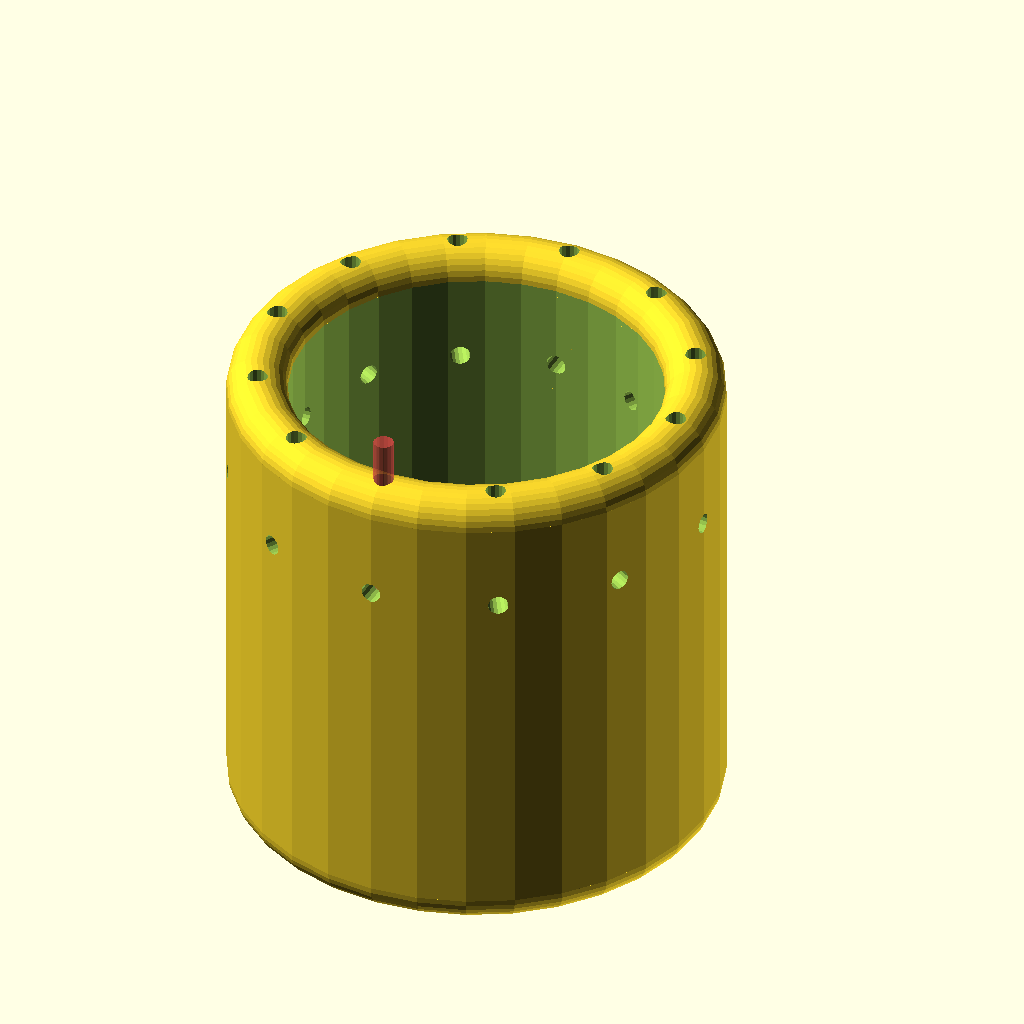
Cell 1: rendered with the file's own defaults.
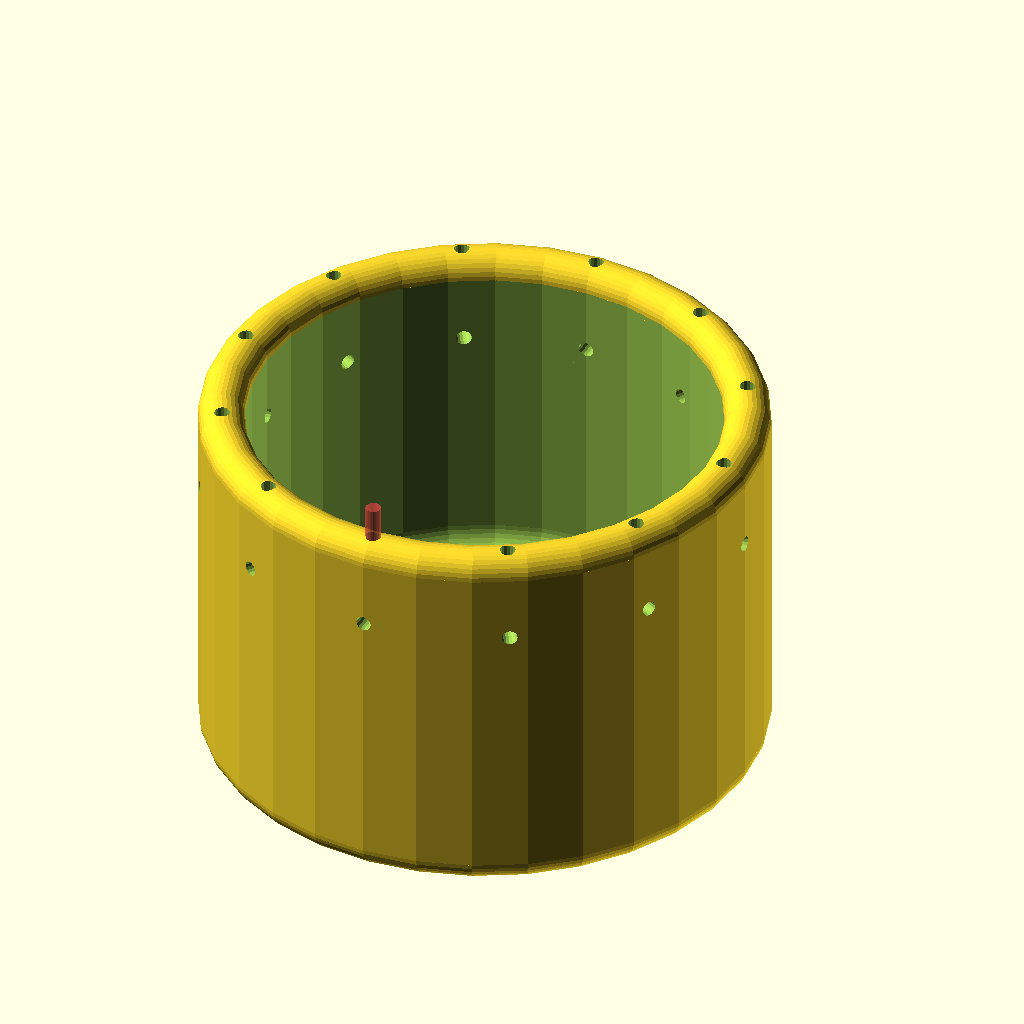
Cell 2: Mug_Inner_Diameter = 100 (everything else at default).
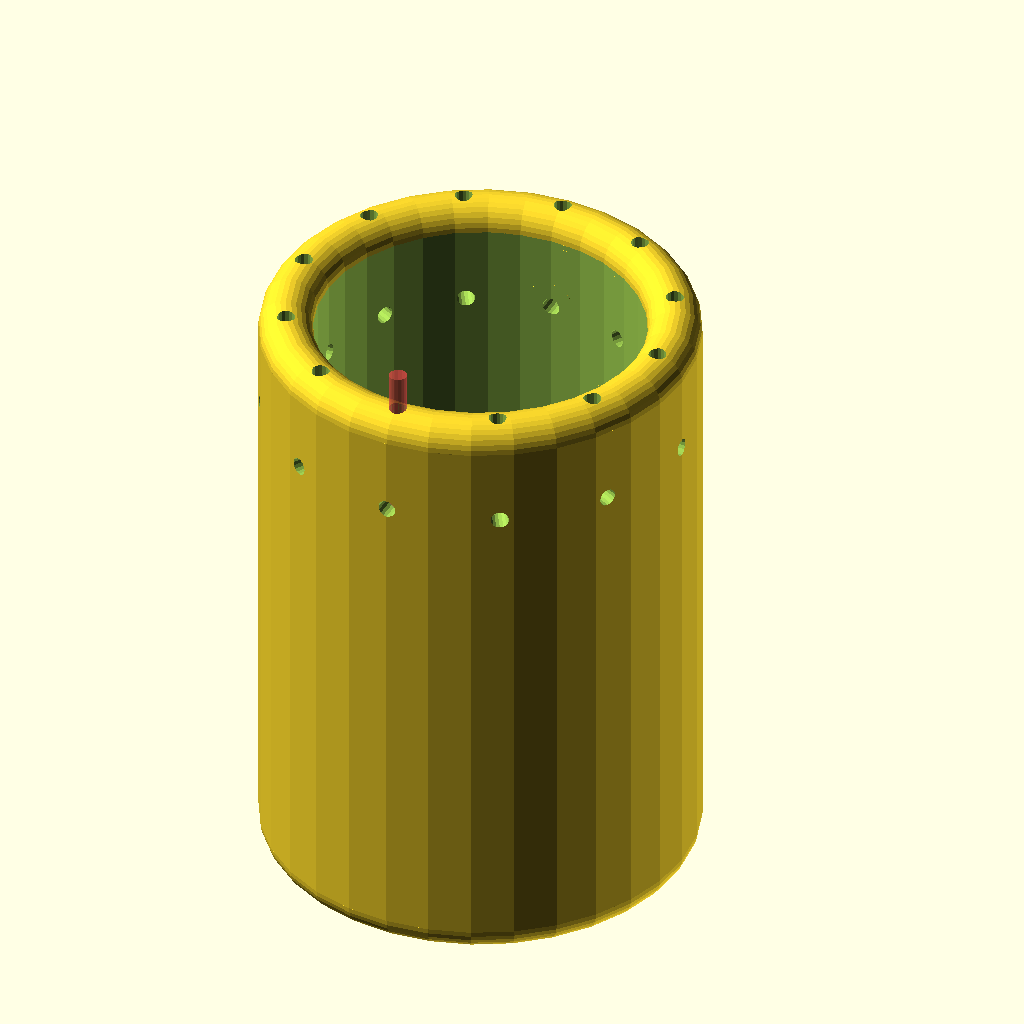
Cell 3: the same model with Mug_Height = 100.
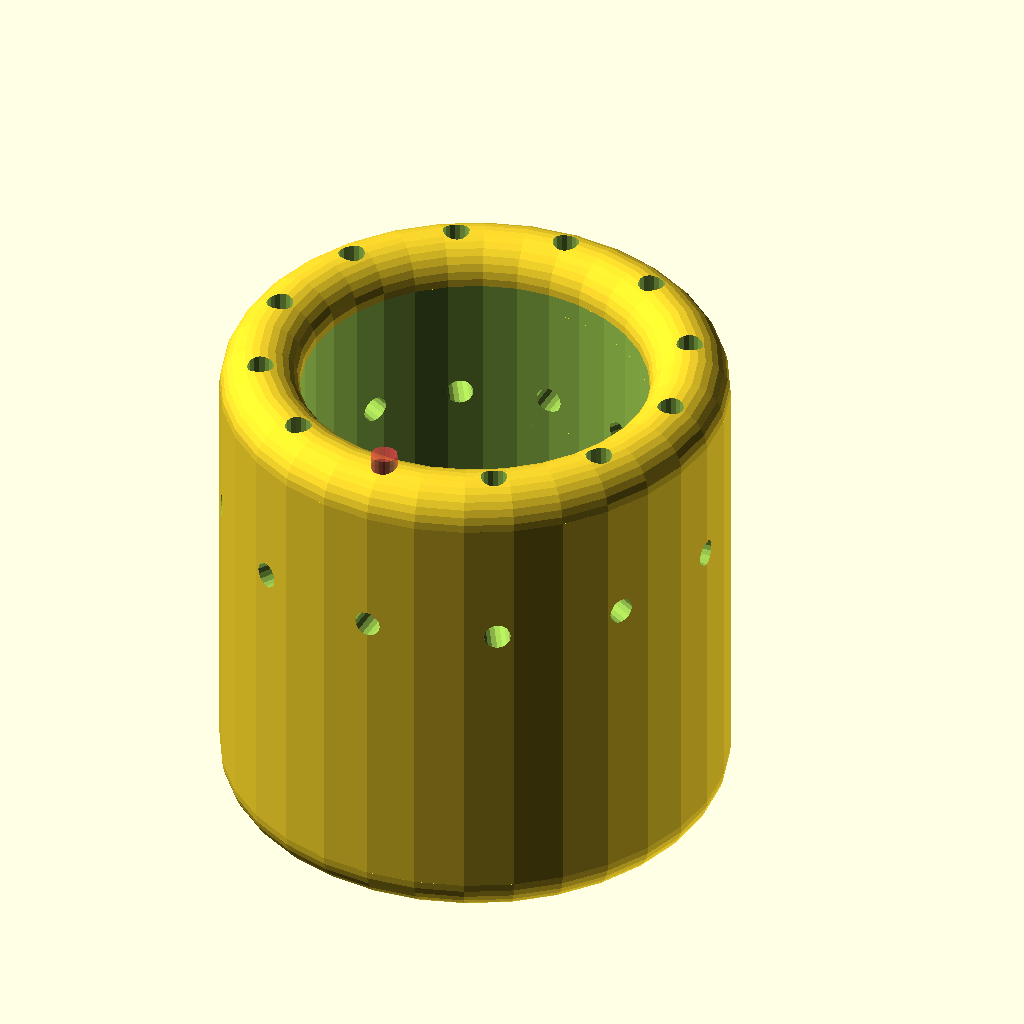
Cell 4 — Mug_Thickness set to 4, the other parameters unchanged.
All cells are drawn from the same view direction (rotation 55°, 0°, 25°, orthographic, colour scheme Cornfield), but the view is re-fitted for each cell, so position and scale can differ between cells as well as the parameter.
The OpenSCAD source (inputs/thingiverse/files/thing-2282587/files/customized-worst-cup-006.scad):
//	Based on Thingiverse Customizer Template v1.3 by MakerBlock
//	http://www.thingiverse.com/thing:44090

/*
    Must hold 1/4 cup liquid
    1/4 cup = 59.14706 cubic centimeters
    60 cc = 60,000 cubic milliters
    Interal radius of mug is (OD-mugWall*2)/2 = 26
    Area of circle = pi*r^2
    Thus, area of center of mug is 26*26*3.15 (rounded) = 2129.4 mm^2
    60,000/2129.4 = 28.177
    This is the necessary height of the liquid inside
*/


/* [Secret Trick Setting] */
    //	Position of secret trick
        Position_Of_Secret_Trick = 6;	//	[1:11]
/* [Optional Mug Settings] */
    //	This section is displays the box options
    //  Mug Inner Diameter
        Mug_Inner_Diameter = 64;    //  [40:100]
    //  Mug height
        Mug_Height = 70;     //  [60:100]
    //	Thickness around mug parts
        Mug_Thickness = 3;	//	[2:Thin (2 mm), 3:Thick (3 mm), 4:Thicker (4 mm), 5:Thickest (5 mm)]

/* [Hidden] */
    //  General Settings
        fn = pow(2,5);  //  6
        fn2 = pow(2,4); //  5
        fn3 = pow(2,4); //  3
        cl = 0.01;
    //  Hard Coded Mug Settings
        handleW = 15;
        handleExtend = 20;
        mugBaseLower = 0.5;
    //  Mug Settings
        th = Mug_Thickness;
        mugWall = th*3;
        mugID = Mug_Inner_Diameter;
        mugIR = Mug_Inner_Diameter/2;
        mugOD = Mug_Inner_Diameter+mugWall;
        mugOR = mugOD/2;
        mugH = Mug_Height;
    //	Number of holes in rim
        Number_Of_Holes_Around_Mug_Rim = 12;	//	[4,8,16]
        spillN = Number_Of_Holes_Around_Mug_Rim; // pow(2,4);
    //  Display
        // preview[view:east, tilt:top diagonal]

mug();

//  Mug
module mug()
    {
    difference()
        {
        mug_solid();
        * translate([1000/2,0,0]) cube(1000, center=true);
        mug_negative();
        * mug_contents();
        }
    }

//  Mug Contents
module mug_contents()
    {
    translate([0,0,mugWall]) 
        cylinder(r=mugIR, h=mugH+handleExtend-handleW-mugWall*3-th, 
            center=false, $fn=fn);
    * echo(PI * pow(mugIR,2) * 
        (mugH+handleExtend-handleW-mugWall*3-th));
    }

//  Mug Negative
module mug_negative()
    {
    //  Cutting the suction method
        //  Center
        translate([0,0,mugWall/2]) cylinder(r=th/2, h=mugWall, $fn=fn2, center=false);
        //  Center to bottom of handle
        hull()
            {
            translate([0,0,mugWall/2]) sphere(r=th/2, $fn=fn2);
            translate([0,mugOR-mugWall/2,mugWall/2]) sphere(r=th/2, $fn=fn2);
            }
        //  Base of handle to bottom middle of handle
        hull()
            {
            translate([0,mugOR-mugWall/2,mugWall/2]) sphere(r=th/2, $fn=fn2);
            translate([0,mugOR-mugWall/2+handleExtend+mugWall/2,
                mugWall/2+handleExtend+mugWall/2]) 
                    sphere(r=th/2, $fn=fn2);
            }
        //  Middle of handle
        hull()
            {
            translate([0,mugOR-mugWall/2+handleExtend+mugWall/2,
                mugWall/2+handleExtend+mugWall/2]) 
                    sphere(r=th/2, $fn=fn2);
            translate([0,mugOR-mugWall/2+handleExtend+mugWall/2,
                mugH-mugWall/2-handleExtend]) 
                    sphere(r=th/2, $fn=fn2);
            }
        //  Top of handle
        hull()
            {
            translate([0,mugOR-mugWall/2+handleExtend+mugWall/2,
                mugH-mugWall/2-handleExtend]) 
                    sphere(r=th/2, $fn=fn2);
            translate([0,mugOR-mugWall/2,mugH]) sphere(r=th/2, $fn=fn2);
            }
    //  Adding spill holes
    difference()
        {
        union()
            {
            for (i=[0:360/spillN]) translate([0,0,mugH+handleExtend-handleW-mugWall*2]) 
                rotate([0,0,360/spillN*i])
                {
                //  Radial holes
               rotate([90,0,0]) cylinder(r=th/2, h=mugOD+1, center=true, $fn=fn2);
                //  Top holes
                translate([0,mugOR-mugWall/2,0]) 
                    cylinder(r=th/2, h=(handleW+mugWall*2), center=false, $fn=fn2);
                }
       translate([0,mugOR-mugWall/2,
            mugH+handleExtend-handleW-mugWall*3]) 
           cylinder(r=th/2, h=(handleW+mugWall*2), 
                center=false, $fn=fn2);
            }
        //  Minus the connection to the handle
    translate([0,mugOR-mugWall/2,
            mugH+handleExtend-handleW-mugWall*2]) 
        rotate([90,0,0]) 
        difference()
            {
            cylinder(r=th*3/2, h=mugWall*2, $fn=fn2, center=true);
            cylinder(r=th/2, h=mugOD+th, center=true, $fn=fn2);
            }
        }
    //  Adding the connection to the hole that must be blocked
        //  Rounded edges to top and bottom
       for (i=[-1,1]) translate([0,mugOR-mugWall/2,
            mugH+handleExtend-handleW-mugWall*2+mugWall*0.5*i]) 
            sphere(r=th/2, $fn=fn2);
        //  Connecting the top and bottom
        translate([0,mugOR-mugWall/2,
            mugH+handleExtend-handleW-mugWall*2]) 
        difference()
            {
            rotate([90,0,0]) rotate_extrude($fn=fn2) 
                translate([th*3/2,0,0]) 
                circle(r=th/2, $fn=fn2);
            translate([th*4,0,0]) cube(th*8, center=true);
            }
    //  Adding hole that must be blocked
    
    //  Circular cut out
        translate([0,0,mugH+handleExtend-handleW-mugWall*3])
            {
            //  Ring
            rotate_extrude($fn=fn) 
            translate([mugOR-mugWall/2,0,0]) 
                circle(r=th/2, $fn=fn2);
            //  Secret trick
#            rotate([0,0,-360/spillN*Position_Of_Secret_Trick])
            translate([0,mugOR-mugWall/2,0]) 
                cylinder(r=th/2, h=(handleW+mugWall*2), 
                    center=false, $fn=fn2);
            }
    }

//  Mug Solid
module mug_solid()
    {
    //  Mug
    difference()
        {
        union()
            {
            //  Outer wall of mug
            translate([0,0,mugWall/2]) 
                cylinder(r=mugOR, h=mugH-mugWall/2, $fn=fn, center=false);
            //  Rounded top rim
            translate([0,0,mugH]) rotate_extrude($fn=fn) 
                translate([mugOR-mugWall/2,0,0]) circle(r=mugWall/2, $fn=fn);
            //  Rounded bottom rim
            translate([0,0,mugWall/2]) hull() rotate_extrude($fn=fn) 
                translate([mugOR-mugWall/2,0,0]) circle(r=mugWall/2, $fn=fn);
            //  Handle, solid
            render() minkowski() 
                {
                handle();
                sphere(r=th, $fn=fn3);
                }
            }
        //  Cutting out interior
        translate([0,0,mugWall+mugWall/2])
            cylinder(r=mugOR-mugWall, h=mugH, $fn=fn, center=false);
        //  Cutting out rounded bottom, with a slight depression to let liquid drain
        hull()
            {
            //  Rounded base cutout
            translate([0,0,mugWall+mugWall/2]) hull() rotate_extrude($fn=fn) 
                translate([mugOR-mugWall-mugWall/2,0,0]) 
                    circle(r=mugWall/2, $fn=fn);
            //  Slight depression to allow draining of liquid
            translate([0,0,mugWall+mugWall/2-mugWall/2])
                scale([(mugOR-mugWall-mugWall/1.5)*2,(mugOR-mugWall-mugWall/1.5)*2,1]) 
                    sphere(r=mugBaseLower, $fn=fn);
            }
        }
    }

//  Handle
module handle()
    {
    hull()
        {
        translate([0,mugOR,mugWall]) rotate([90,0,0]) handle_crosssection();
        translate([0,mugOR,mugWall]) rotate([-45,0,0]) handle_crosssection();
        }
    hull()
        {
        translate([0,mugOR,mugWall]) rotate([-45,0,0]) handle_crosssection();
        translate([0,mugOR+handleExtend,mugWall+handleExtend]) rotate([0,0,0])
            handle_crosssection();
        }
    hull()
        {
        translate([0,mugOR+handleExtend,mugWall+handleExtend]) rotate([0,0,0])
            handle_crosssection();
        translate([0,mugOR+handleExtend,mugH-mugWall/2-handleExtend]) rotate([0,0,0]) 
            handle_crosssection();
        }
    hull()
        {
        translate([0,mugOR+handleExtend,mugH-mugWall/2-handleExtend]) rotate([0,0,0]) 
            handle_crosssection();
        translate([0,mugOR,mugH-mugWall/2]) rotate([45,0,0]) handle_crosssection();
        }
    hull()
        {
        translate([0,mugOR,mugH-mugWall/2]) rotate([45,0,0]) handle_crosssection();
        translate([0,mugOR,mugH-mugWall/2]) rotate([90,0,0]) handle_crosssection();
        }
    }

module handle_crosssection()
    {
    linear_extrude(height=cl, center=false) offset(r=-th)
        hull() for (i=[0:1]) mirror([i,0,0]) translate([(handleW-mugWall)/2,0,0]) 
            circle(r=mugWall/2, $fn=fn3);
    }
Parameter table extracted from the source (name, type, default, range or options):
Position_Of_Secret_Trick: number, default 6, range 1 to 11
Mug_Inner_Diameter: number, default 64, range 40 to 100
Mug_Height: number, default 70, range 60 to 100
Mug_Thickness: number, default 3, options 2, 3, 4, 5
